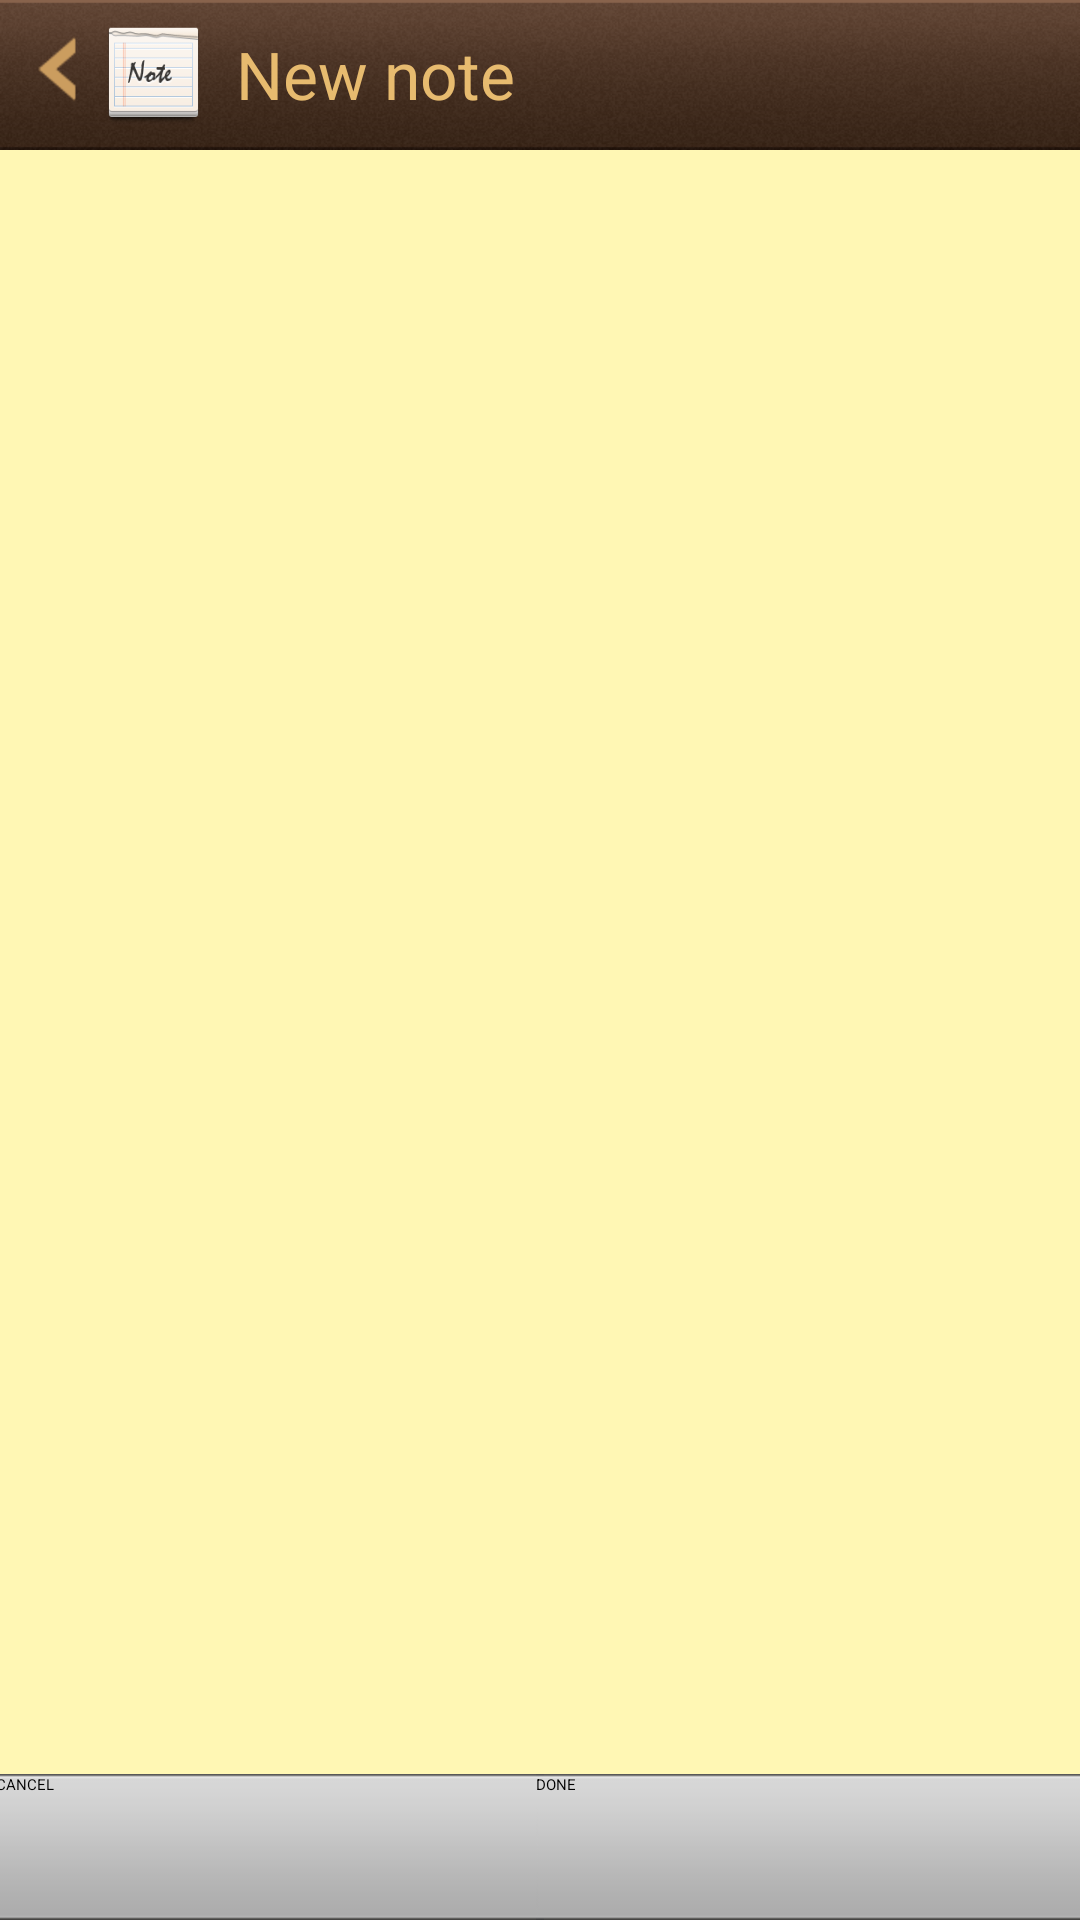

Produce the Android XML layout that renders to this screen, including the resource entries it uses.
<!-- AndroidManifest.xml: application theme AppTheme -->
<!-- res/layout/add_note.xml -->
<?xml version="1.0" encoding="utf-8"?>
<LinearLayout xmlns:android="http://schemas.android.com/apk/res/android"
    android:layout_width="fill_parent" android:layout_height="fill_parent"
    android:orientation="vertical" android:focusable="true"
    android:focusableInTouchMode="true"
    android:background="@drawable/note_bg">
    
    <include layout="@layout/add_note_title"/>
    <ScrollView android:layout_width="fill_parent"
        android:layout_height="0dp" android:layout_weight="1">
        <LinearLayout android:layout_width="fill_parent"
            android:layout_height="wrap_content" android:layout_gravity="top"
            android:orientation="horizontal">           
			<TextView
		        android:layout_width="5dp"
		        android:layout_height="wrap_content"
		        android:id="@+id/txtBlank"
		        style="@style/Content">
		    </TextView>         
            <EditText android:id="@+id/editDetails" 
            	android:layout_width="0dp"
                android:layout_height="wrap_content"
                android:gravity="top"
                android:minLines="5"
                android:focusable="true"
                android:background="@null"
                android:focusableInTouchMode="true"
                android:lineSpacingMultiplier="1.2" 
                android:imeOptions="actionDone"
                android:layout_weight="1"
                style="@style/Content">
            </EditText>
		</LinearLayout>
    </ScrollView>
     <LinearLayout android:layout_width="fill_parent"
            android:layout_height="wrap_content" android:layout_gravity="top"
            android:orientation="horizontal">
		<Button
		    android:id="@+id/btnCancel"
		    android:layout_width="fill_parent"
		    android:layout_height="wrap_content"
		    android:layout_marginLeft="-5px"
		    android:layout_marginRight="-5px"
		    android:layout_weight="1"
		    android:background="@drawable/button"
		    android:text="@string/cancel" 
		    style="@style/Button">
		</Button>
		
		<Button
		    android:id="@+id/btnSure"
		    android:layout_width="fill_parent"
		    android:layout_height="wrap_content"
		    android:layout_marginLeft="-5px"
		    android:layout_marginRight="-5px"
		    android:layout_weight="1"
		    android:background="@drawable/button"
		    android:text="@string/done" 
		    style="@style/Button">
		</Button>
	</LinearLayout>
	
     <TextView
	        android:id="@+id/txtParameter"
	     	android:layout_width="wrap_content"
	        android:layout_height="wrap_content"
	        android:visibility="gone"/>
</LinearLayout>
<!-- res/layout/add_note_title.xml (included above) -->
<?xml version="1.0" encoding="utf-8"?>
<LinearLayout xmlns:android="http://schemas.android.com/apk/res/android"
    android:layout_width="fill_parent" android:layout_height="50dp"
    android:orientation="horizontal" android:focusable="true"
    android:focusableInTouchMode="true"
    android:background="@drawable/title_bar">
    
	<ImageButton 
		android:id="@+id/imgBtnBack"
	    android:layout_width="wrap_content"
	    android:layout_height="wrap_content"
	    android:clickable="true"
	    android:background="@drawable/arrow_normal"
	    android:src="@drawable/button_back"
	    android:contentDescription="@string/back"
	    android:layout_marginTop="5dp"
	    android:layout_marginLeft="5dp"/>
	<ImageView
	    android:id="@+id/imgTitle"
	    android:layout_width="35dp"
	    android:layout_height="fill_parent"
	    android:src="@drawable/ic_launcher"
	    android:contentDescription="@string/app_name"/>
	<TextView
		android:id="@+id/txtTitle"
		android:text="@string/new_note"
		android:layout_width="0dp"
		android:layout_height="fill_parent"
		android:layout_weight="1"
		android:singleLine="true"
		android:ellipsize="end"
		android:paddingLeft="10dp"
		android:paddingTop="10dp"
		style="@style/Title"/>
</LinearLayout>
<!-- resources referenced by this layout -->
<resources>
  <!-- drawable arrow_normal: png bitmap (drawable-hdpi, 548 bytes) -->
  <!-- drawable button (drawable-hdpi) -->
  <?xml version="1.0" encoding="utf-8"?>
  <selector xmlns:android="http://schemas.android.com/apk/res/android">
      <item android:state_pressed="true"
            android:drawable="@drawable/button_down" /> 
      <item android:drawable="@drawable/button_up" /> 
  </selector>
  <!-- drawable button_back (drawable-hdpi) -->
  <?xml version="1.0" encoding="utf-8"?>
  <selector xmlns:android="http://schemas.android.com/apk/res/android">
      <item android:state_pressed="true"
            android:drawable="@drawable/arrow_pressed" /> 
      <item android:drawable="@drawable/arrow_normal" /> 
  </selector>
  <!-- drawable ic_launcher: png bitmap (drawable-hdpi, 5349 bytes) -->
  <!-- drawable note_bg: png bitmap (drawable-hdpi, 4543 bytes) -->
  <!-- drawable pop_board_button: png bitmap (drawable-hdpi, 903 bytes) -->
  <!-- drawable title_bar: png bitmap (drawable-hdpi, 71658 bytes) -->
  <string name="app_name">My notes</string>
  <string name="back">Back</string>
  <string name="cancel">CANCEL</string>
  <string name="done">DONE</string>
  <string name="new_note">New note</string>
  <style name="Button">
          <item name="android:textColor">#000000</item>
      </style>
  <style name="Content">
          <item name="android:textColor">#000000</item>
          <item name="android:textSize">20sp</item>
      </style>
  <style name="Title">
          <item name="android:textColor">#E7BB6F</item>
          <item name="android:textSize">22sp</item>
      </style>
  <style name="AppTheme">
          
          <item name="android:windowNoTitle">true</item> 
    		<item name="android:windowBackground">@drawable/cover</item>
      </style>
  <!-- drawable button_down: png bitmap (drawable-hdpi, 453 bytes) -->
  <!-- drawable button_up: png bitmap (drawable-hdpi, 378 bytes) -->
  <!-- drawable arrow_pressed: png bitmap (drawable-hdpi, 1708 bytes) -->
  <!-- drawable cover: png bitmap (drawable-hdpi, 219387 bytes) -->
</resources>
